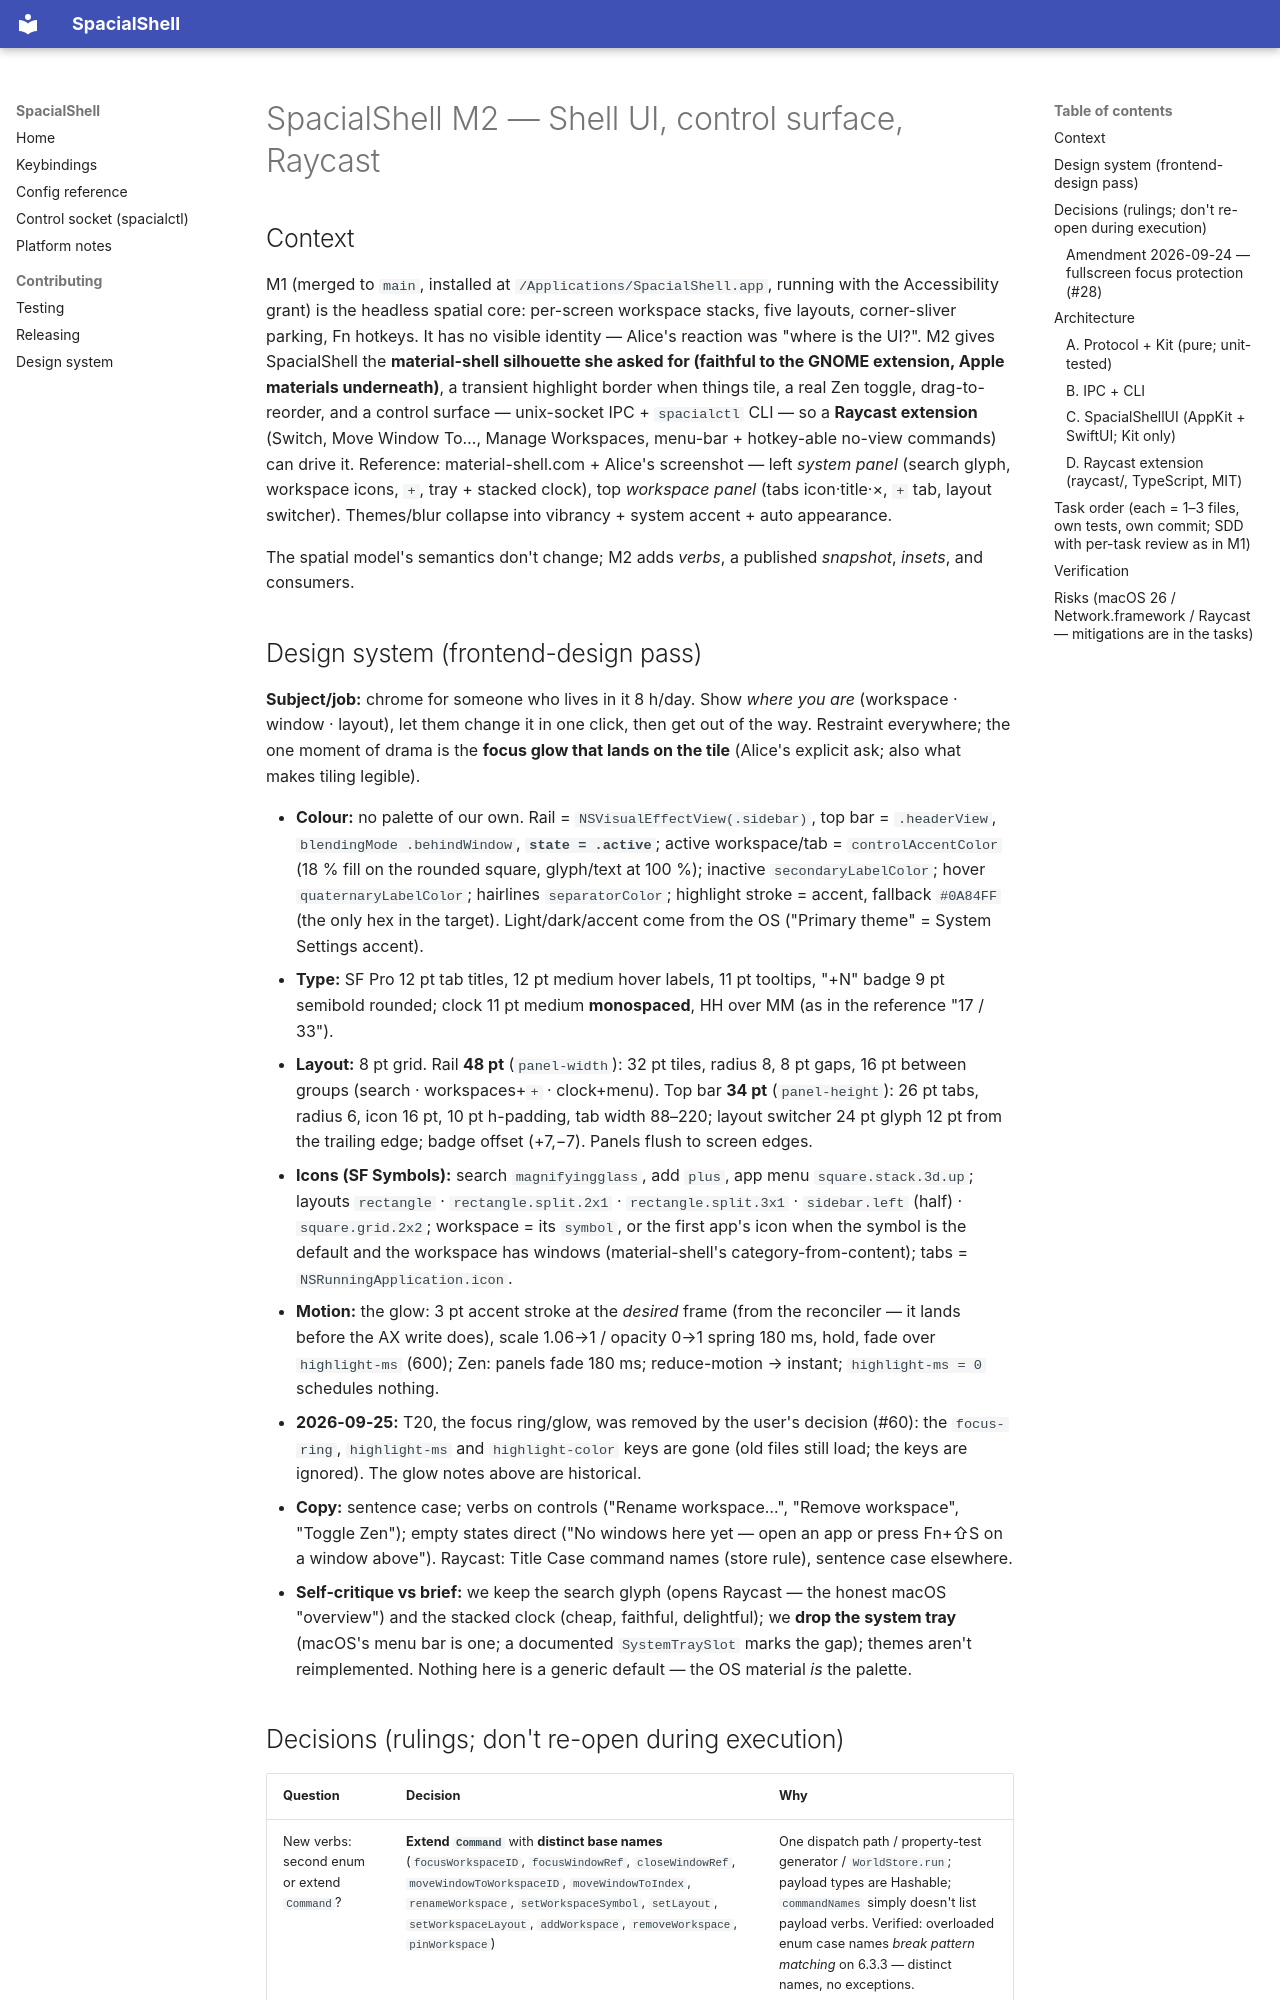

repository: AskAlice/SpacialShell-MacOS · page: superpowers/specs/2026-08-19-m2-shell-ui-design/index.html · generator: mkdocs

# SpacialShell M2 — Shell UI, control surface, Raycast

## Context

M1 (merged to `main`, installed at `/Applications/SpacialShell.app`, running with the Accessibility grant) is the headless spatial core: per-screen workspace stacks, five layouts, corner-sliver parking, Fn hotkeys. It has no visible identity — Alice's reaction was "where is the UI?". M2 gives SpacialShell the **material-shell silhouette she asked for (faithful to the GNOME extension, Apple materials underneath)**, a transient highlight border when things tile, a real Zen toggle, drag-to-reorder, and a control surface — unix-socket IPC + `spacialctl` CLI — so a **Raycast extension** (Switch, Move Window To…, Manage Workspaces, menu-bar + hotkey-able no-view commands) can drive it. Reference: material-shell.com + Alice's screenshot — left *system panel* (search glyph, workspace icons, `+`, tray + stacked clock), top *workspace panel* (tabs icon·title·×, `+` tab, layout switcher). Themes/blur collapse into vibrancy + system accent + auto appearance.

The spatial model's semantics don't change; M2 adds *verbs*, a published *snapshot*, *insets*, and consumers.

## Design system (frontend-design pass)

**Subject/job:** chrome for someone who lives in it 8 h/day. Show *where you are* (workspace · window · layout), let them change it in one click, then get out of the way. Restraint everywhere; the one moment of drama is the **focus glow that lands on the tile** (Alice's explicit ask; also what makes tiling legible).

- **Colour:** no palette of our own. Rail = `NSVisualEffectView(.sidebar)`, top bar = `.headerView`, `blendingMode .behindWindow`, **`state = .active`**; active workspace/tab = `controlAccentColor` (18 % fill on the rounded square, glyph/text at 100 %); inactive `secondaryLabelColor`; hover `quaternaryLabelColor`; hairlines `separatorColor`; highlight stroke = accent, fallback `#0A84FF` (the only hex in the target). Light/dark/accent come from the OS ("Primary theme" = System Settings accent).
- **Type:** SF Pro 12 pt tab titles, 12 pt medium hover labels, 11 pt tooltips, "+N" badge 9 pt semibold rounded; clock 11 pt medium **monospaced**, HH over MM (as in the reference "17 / 33").
- **Layout:** 8 pt grid. Rail **48 pt** (`panel-width`): 32 pt tiles, radius 8, 8 pt gaps, 16 pt between groups (search · workspaces+`+` · clock+menu). Top bar **34 pt** (`panel-height`): 26 pt tabs, radius 6, icon 16 pt, 10 pt h-padding, tab width 88–220; layout switcher 24 pt glyph 12 pt from the trailing edge; badge offset (+7,−7). Panels flush to screen edges.
- **Icons (SF Symbols):** search `magnifyingglass`, add `plus`, app menu `square.stack.3d.up`; layouts `rectangle` · `rectangle.split.2x1` · `rectangle.split.3x1` · `sidebar.left` (half) · `square.grid.2x2`; workspace = its `symbol`, or the first app's icon when the symbol is the default and the workspace has windows (material-shell's category-from-content); tabs = `NSRunningApplication.icon`.
- **Motion:** the glow: 3 pt accent stroke at the *desired* frame (from the reconciler — it lands before the AX write does), scale 1.06→1 / opacity 0→1 spring 180 ms, hold, fade over `highlight-ms` (600); Zen: panels fade 180 ms; reduce-motion → instant; `highlight-ms = 0` schedules nothing.
  - **2026-09-25:** T20, the focus ring/glow, was removed by the user's decision (#60): the `focus-ring`, `highlight-ms` and `highlight-color` keys are gone (old files still load; the keys are ignored). The glow notes above are historical.
- **Copy:** sentence case; verbs on controls ("Rename workspace…", "Remove workspace", "Toggle Zen"); empty states direct ("No windows here yet — open an app or press Fn+⇧S on a window above"). Raycast: Title Case command names (store rule), sentence case elsewhere.
- **Self-critique vs brief:** we keep the search glyph (opens Raycast — the honest macOS "overview") and the stacked clock (cheap, faithful, delightful); we **drop the system tray** (macOS's menu bar is one; a documented `SystemTraySlot` marks the gap); themes aren't reimplemented. Nothing here is a generic default — the OS material *is* the palette.
